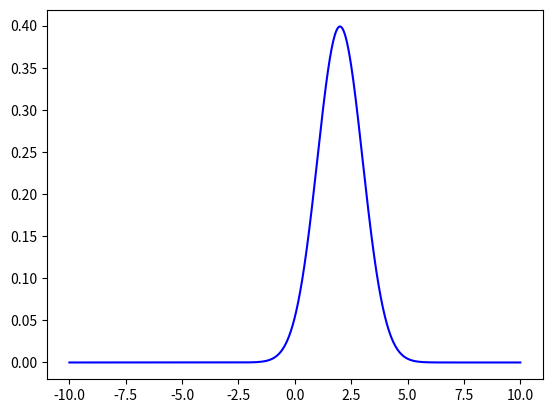
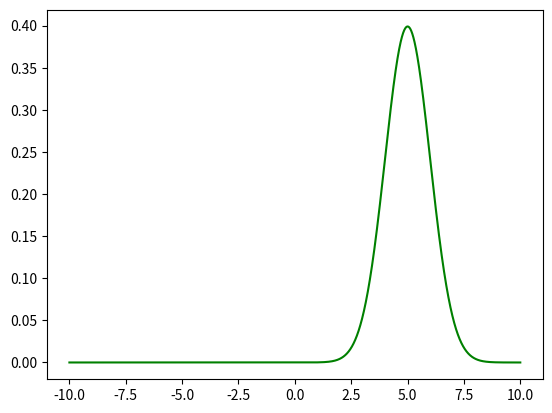
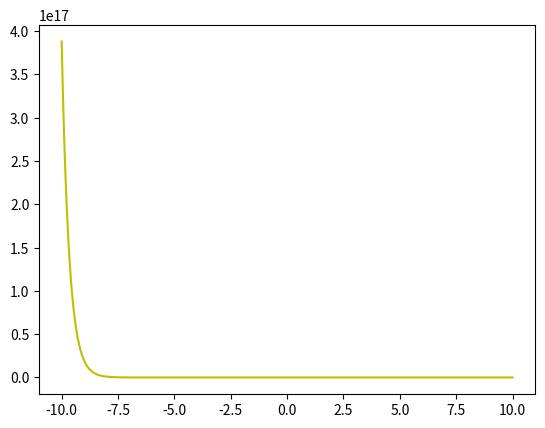
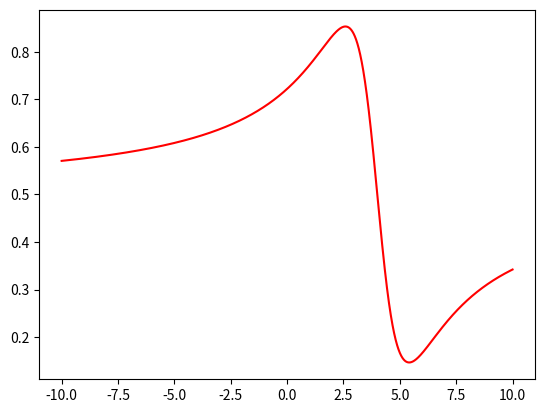

Reproduce these figures in Python, in order.
#Name: Apoorva Arya
#Roll_num: 2020032

import numpy as np
import matplotlib.pyplot as plt
from scipy.stats import norm
from scipy.stats import cauchy
import statistics

#Answer-1

x = np.arange(-10, 10, 0.001)                          #x-axis
  
plt.plot(x, norm.pdf(x, 2, 1), "b")                    #plotting P(x|w1) vs x in Blue - Figure 1

fig = plt.figure()
ax = fig.add_subplot(1, 1, 1)
ax.plot(x, norm.pdf(x, 5, 1), "g")                     #plotting P(x|w2) vs x in Green - Figure 2

fig1 = plt.figure()
ax1 = fig1.add_subplot(1, 1, 1)
ax1.plot(x, norm.pdf(x, 2, 1)/norm.pdf(x, 5, 1), "y")  #plotting P(x|w1)/P(x|w2) vs x in Yellow - Figure 3

#-------------------------------------------------------------------------------------------------------------------------#

#Answer-3

fig2 = plt.figure()
y = (1+(x-5)**2)/(2 + (x-5)**2 + (x-3)**2)             #using the expression obtained on simplification in the scanned copy
ax2 = fig2.add_subplot(1, 1, 1)
ax2.plot(x, y, "r")                                    #plotting P(w1|x) in Red - Figure 4
                               
plt.show() 
